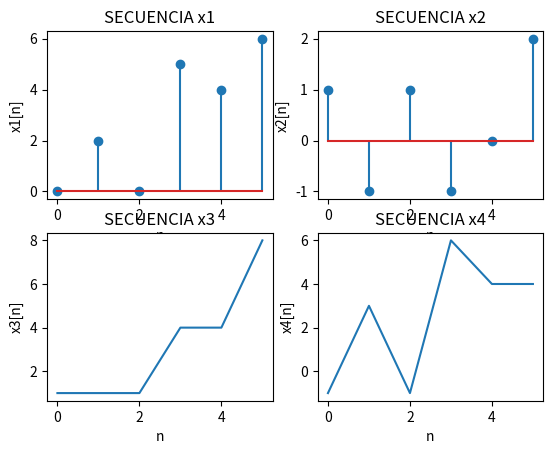

The script that saved this image:
from matplotlib import pyplot as plt
import numpy as np
#secuencia x1
x1=np.array([0,2,0,5,4,6])
N=np.size(x1)
#secuencias discretas
n=np.arange(N)
#secuencia x2
x2=np.array([1,-1,1,-1,0,2])
#operacion suma
x3=x1+x2
#operacion resta
x4=x1-x2
#realizar grafica con matplotlib
plt.subplot(221)
plt.stem(n,x1)
plt.title("SECUENCIA x1")
plt.xlabel("n")
plt.ylabel("x1[n]")
#--------------------------
plt.subplot(222)
plt.stem(n,x2)
plt.title("SECUENCIA x2")
plt.xlabel("n")
plt.ylabel("x2[n]")
#------------------------
plt.subplot(223)
plt.plot(n,x3)
plt.title("SECUENCIA x3")
plt.xlabel("n")
plt.ylabel("x3[n]")
#------------------------
plt.subplot(224)
plt.plot(n,x4)
plt.title("SECUENCIA x4")
plt.xlabel("n")
plt.ylabel("x4[n]")
plt.show()